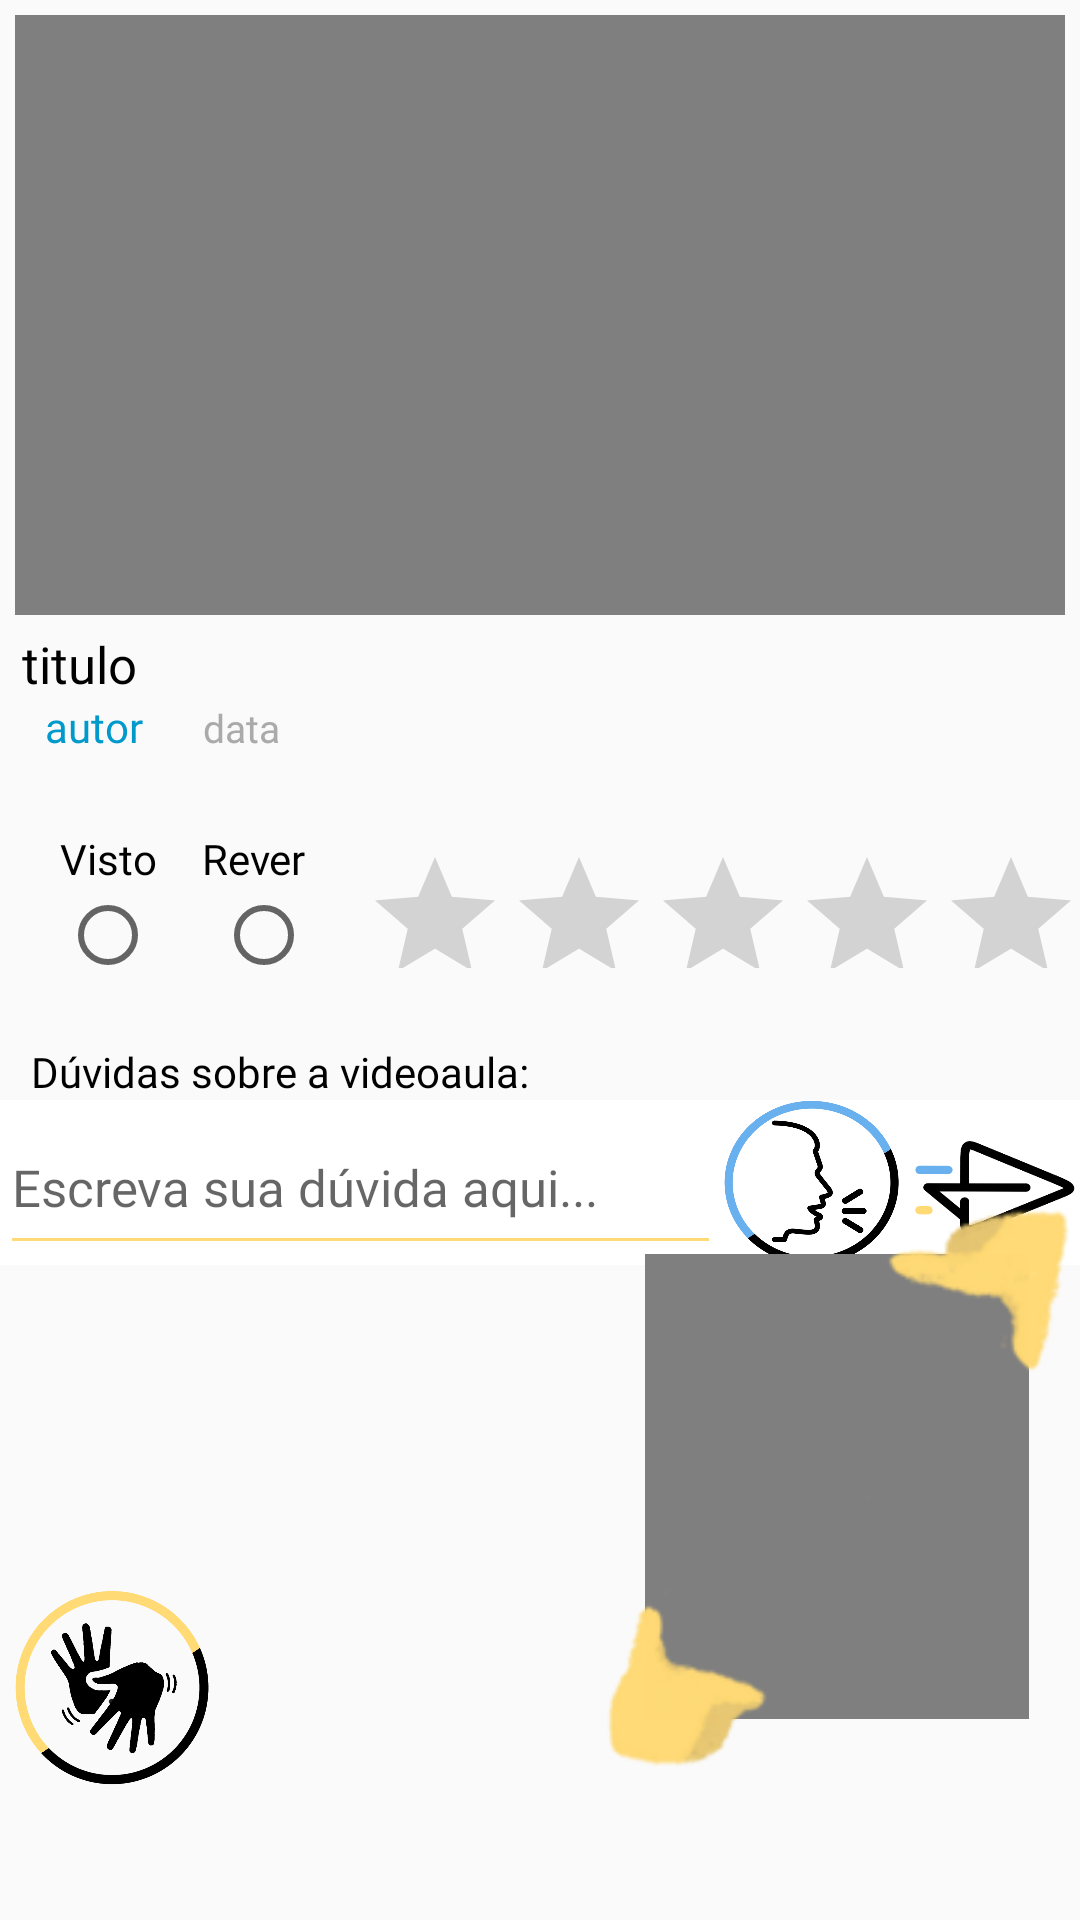

Layout XML and referenced resources for this Android screen:
<!-- AndroidManifest.xml: application theme AppTheme -->
<!-- res/layout/fragment_videoaula.xml -->
<?xml version="1.0" encoding="utf-8"?>
<FrameLayout xmlns:android="http://schemas.android.com/apk/res/android"
    xmlns:tools="http://schemas.android.com/tools"
    android:layout_width="match_parent"
    android:layout_height="match_parent"
    xmlns:app="http://schemas.android.com/apk/res-auto"
    tools:context=".fragments.VideoaulaFragment">
    //tipo de layout
    <LinearLayout
        android:layout_width="match_parent"
        android:layout_height="wrap_content"
        android:orientation="vertical">

        <FrameLayout
            android:layout_width="match_parent"
            android:layout_height="wrap_content"
            android:layout_gravity="center"
            android:layout_marginStart="5dp"
            android:layout_marginTop="5dp"
            android:layout_marginEnd="5dp">

            <VideoView
                android:id="@+id/videoAula"
                android:layout_width="match_parent"
                android:layout_height="200dp"
                android:layout_gravity="center" />
        </FrameLayout>

        <TextView
            android:id="@+id/lblTitulo"
            android:layout_width="match_parent"
            android:layout_height="wrap_content"
            android:layout_gravity="center"
            android:layout_marginStart="5dp"
            android:layout_marginTop="5dp"
            android:fontFamily="@font/montserrat"
            android:text="titulo"
            android:textColor="@color/design_default_color_on_secondary"
            android:textSize="17sp" />

        <LinearLayout
            android:layout_width="match_parent"
            android:layout_height="wrap_content"
            android:layout_gravity="center"
            android:orientation="horizontal">
            <TextView
                android:id="@+id/lblAutor"
                android:layout_width="wrap_content"
                android:layout_height="wrap_content"
                android:layout_marginLeft="15dp"
                android:fontFamily="@font/montserrat"
                android:text="autor"
                android:textColor="@android:color/holo_blue_dark" />

            <TextView
                android:id="@+id/lblData"
                android:layout_width="wrap_content"
                android:layout_height="wrap_content"
                android:layout_marginStart="20dp"
                android:fontFamily="@font/montserrat"
                android:text="data"
                android:textColor="@android:color/darker_gray"
                android:textSize="13sp" />
        </LinearLayout>

        <LinearLayout
            android:layout_width="match_parent"
            android:layout_height="wrap_content"
            android:layout_marginTop="25dp"
            android:gravity="center"
            android:orientation="horizontal">

            <LinearLayout
                android:layout_width="88dp"
                android:layout_height="wrap_content"
                android:layout_marginStart="20dp"
                android:orientation="vertical">

                <LinearLayout
                    android:layout_width="wrap_content"
                    android:layout_height="wrap_content"
                    android:orientation="horizontal">

                    <TextView
                        android:id="@+id/lblVistoV"
                        android:layout_width="wrap_content"
                        android:layout_height="wrap_content"
                        android:layout_marginEnd="15dp"
                        android:fontFamily="@font/montserrat"
                        android:text="Visto"
                        android:textColor="@color/design_default_color_on_secondary" />

                    <TextView
                        android:id="@+id/lblReverV"
                        android:layout_width="wrap_content"
                        android:layout_height="wrap_content"
                        android:fontFamily="@font/montserrat"
                        android:text="Rever"
                        android:textColor="@color/design_default_color_on_secondary" />
                </LinearLayout>

                <LinearLayout
                    android:layout_width="match_parent"
                    android:layout_height="wrap_content"
                    android:orientation="horizontal">

                    <CheckedTextView
                        android:id="@+id/chTextVisto"
                        android:layout_width="wrap_content"
                        android:layout_height="wrap_content"
                        android:layout_marginEnd="20dp"
                        android:backgroundTint="@color/colorAccent"
                        android:checkMark="?android:attr/listChoiceIndicatorSingle"
                        android:gravity="center" />

                    <CheckedTextView
                        android:id="@+id/chTextRever"
                        android:layout_width="wrap_content"
                        android:layout_height="wrap_content"
                        android:backgroundTint="@color/colorAccent"
                        android:checkMark="?android:attr/listChoiceIndicatorSingle"
                        android:gravity="center" />
                </LinearLayout>
            </LinearLayout>

            <LinearLayout
                android:layout_width="match_parent"
                android:layout_height="wrap_content"
                android:layout_marginStart="13dp"
                android:orientation="horizontal">

                <RatingBar
                    android:id="@+id/ratingBar"
                    style="@style/Widget.AppCompat.RatingBar"
                    android:layout_width="wrap_content"
                    android:layout_height="41dp"
                    android:layout_gravity="right|end"
                    android:foregroundGravity="right"
                    android:numStars="5" />

                <TextView
                    android:id="@+id/lblClassificacao"
                    android:layout_width="wrap_content"
                    android:layout_height="wrap_content"
                    android:layout_gravity="bottom|center"
                    android:layout_marginEnd="5dp"
                    android:fontFamily="@font/montserrat"
                    android:textColor="@color/colorAccent" />

            </LinearLayout>
        </LinearLayout>

        <LinearLayout
            android:layout_width="match_parent"
            android:layout_height="match_parent"
            android:layout_gravity="center"
            android:gravity="center"
            android:orientation="vertical">

            <TextView
                android:id="@+id/lblComent"
                android:layout_width="match_parent"
                android:layout_height="wrap_content"
                android:layout_marginStart="7dp"
                android:layout_marginTop="20dp"
                android:fontFamily="@font/montserrat"
                android:text="Dúvidas sobre a videoaula: "
                android:textColor="@color/design_default_color_on_secondary" />

            <ListView
                android:id="@+id/listaComent"
                android:layout_width="match_parent"
                android:layout_height="0dp"
                android:layout_weight="1" />

            <LinearLayout
                android:layout_width="match_parent"
                android:layout_height="55dp"
                android:layout_gravity="bottom"
                android:background="#FFFFFF"
                android:gravity="bottom"
                android:orientation="horizontal">

                <EditText
                    android:id="@+id/txtComent"
                    android:layout_width="wrap_content"
                    android:layout_height="match_parent"
                    android:layout_weight="1"
                    android:backgroundTint="@color/colorAccent"
                    android:ems="10"
                    android:fontFamily="@font/montserrat"
                    android:hint="Escreva sua dúvida aqui..."
                    android:imeOptions="actionDone"
                    android:inputType="text"
                    android:textSize="17sp" />

                <ImageButton
                    android:id="@+id/btnImgFalarV"
                    android:layout_width="15dp"
                    android:layout_height="match_parent"
                    android:layout_gravity="center"
                    android:layout_marginStart="1dp"
                    android:layout_weight="1"
                    android:background="@drawable/falar" />

                <ImageButton
                    android:id="@+id/btnImgEnviar"
                    android:layout_width="15dp"
                    android:layout_height="match_parent"
                    android:layout_gravity="center"
                    android:layout_marginStart="1dp"
                    android:layout_weight="1"
                    android:background="@drawable/postar" />
            </LinearLayout>
        </LinearLayout>
    </LinearLayout>

   

    <include 
        layout="@layout/libras_botao"
        android:layout_width="match_parent"
        android:layout_height="match_parent"
        android:layout_marginBottom="40dp" />
</FrameLayout>
<!-- res/layout/caixa_duvidas.xml (included above) -->
<?xml version="1.0" encoding="utf-8"?>
<FrameLayout xmlns:android="http://schemas.android.com/apk/res/android"
    android:layout_width="match_parent"
    android:layout_height="match_parent"
    xmlns:app="http://schemas.android.com/apk/res-auto">

    <LinearLayout
        android:layout_width="match_parent"
        android:layout_height="55dp"
        android:layout_gravity="bottom"
        android:background="#FFFFFF"
        android:gravity="bottom"
        android:orientation="horizontal">

        <EditText
            android:id="@+id/txtComent"
            android:layout_width="wrap_content"
            android:layout_height="match_parent"
            android:layout_weight="1"
            android:backgroundTint="@color/colorAccent"
            android:ems="10"
            android:fontFamily="@font/montserrat"
            android:hint="Escreva sua dúvida aqui..."
            android:imeOptions="actionDone"
            android:inputType="text"
            android:textSize="17sp" />

        <ImageButton
            android:id="@+id/btnImgFalarV"
            android:layout_width="15dp"
            android:layout_height="match_parent"
            android:layout_gravity="center"
            android:layout_marginStart="1dp"
            android:layout_weight="1"
            android:background="@drawable/falar" />

        <ImageButton
            android:id="@+id/btnImgEnviar"
            android:layout_width="15dp"
            android:layout_height="match_parent"
            android:layout_gravity="center"
            android:layout_marginStart="1dp"
            android:layout_weight="1"
            android:background="@drawable/postar" />
    </LinearLayout>
</FrameLayout>
<!-- res/layout/libras_botao.xml (included above) -->
<?xml version="1.0" encoding="utf-8"?>
<FrameLayout xmlns:android="http://schemas.android.com/apk/res/android"
    xmlns:app="http://schemas.android.com/apk/res-auto"
    android:id="@+id/librasBotao"
    android:layout_width="match_parent"
    android:layout_height="match_parent"
    android:paddingLeft="5dp"
    android:paddingBottom="5dp">

    <ToggleButton
        android:id="@+id/tbLibras"
        android:layout_width="65dp"
        android:layout_height="65dp"
        android:layout_gravity="bottom|start"
        android:background="@drawable/libras"
        android:padding="5dp"
        android:text="."
        android:textOff="."
        android:textOn="." />

    <LinearLayout
        android:layout_width="match_parent"
        android:layout_height="match_parent"
        android:gravity="center"
        android:orientation="vertical">

        <RelativeLayout
            android:layout_width="fill_parent"
            android:layout_height="fill_parent">

            <FrameLayout
                android:id="@+id/frameLibras"
                android:layout_width="162dp"
                android:layout_height="199dp"
                android:layout_alignParentRight="true"
                android:layout_alignParentBottom="true"
                android:layout_gravity="bottom|end">

                <VideoView
                    android:id="@+id/videoLibras"
                    android:layout_width="128dp"
                    android:layout_height="155dp"
                    android:layout_gravity="center"
                    android:scrollbars="horizontal" />

                <ImageView
                    android:id="@+id/image"
                    android:layout_width="match_parent"
                    android:layout_height="match_parent"
                    app:srcCompat="@drawable/maaaaaaaaaaaaaa" />
            </FrameLayout>

        </RelativeLayout>

    </LinearLayout>
</FrameLayout>
<!-- resources referenced by this layout -->
<resources>
  <color name="colorAccent">#FFDA75</color>
  <!-- drawable falar: png bitmap (drawable, 54827 bytes) -->
  <!-- drawable libras: png bitmap (drawable, 63389 bytes) -->
  <!-- drawable maaaaaaaaaaaaaa: png bitmap (drawable, 7420 bytes) -->
  <!-- drawable postar: png bitmap (drawable, 9437 bytes) -->
  <style name="AppTheme" parent="Theme.AppCompat.Light.NoActionBar">
          
          <item name="colorPrimary">#03A9F4</item>
          <item name="colorPrimaryDark">#67C1D4</item>
          <item name="colorAccent">@color/colorAccent</item>
      </style>
</resources>
